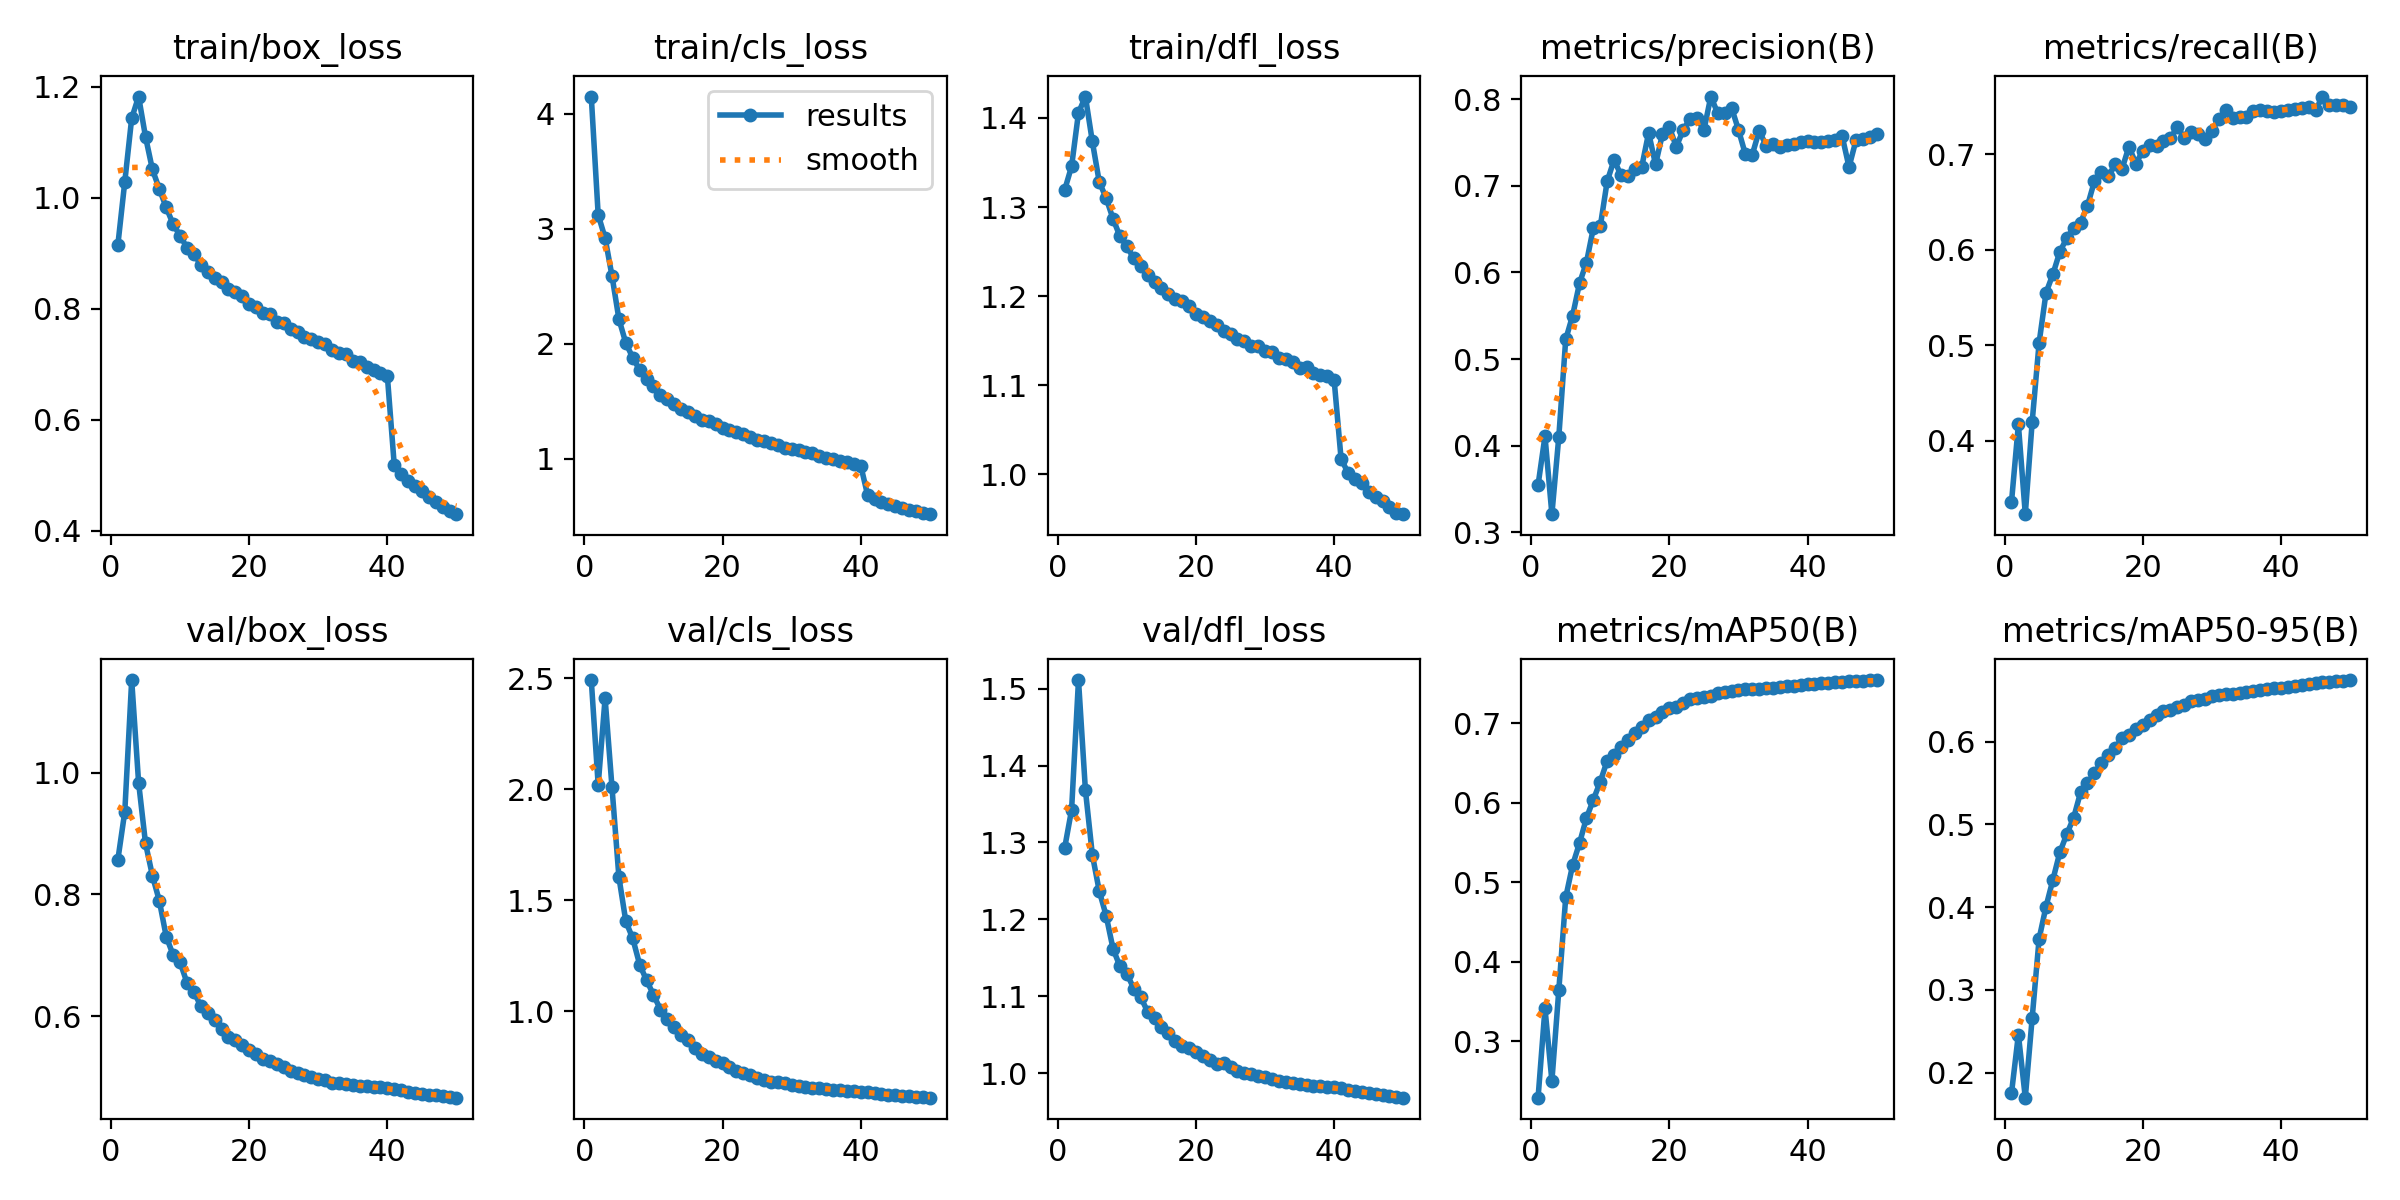

The data file committed next to this chart (first rows):
epoch, time, train/box_loss, train/cls_loss, train/dfl_loss, metrics/precision(B), metrics/recall(B), metrics/mAP50(B), metrics/mAP50-95(B), val/box_loss, val/cls_loss, val/dfl_loss, lr/pg0, lr/pg1, lr/pg2
1, 703.7, 0.9154, 4.15, 1.319, 0.3545, 0.3354, 0.229, 0.1752, 0.8569, 2.492, 1.293, 0.003331, 0.003331, 0.003331
2, 1408, 1.029, 3.121, 1.346, 0.4109, 0.4169, 0.3413, 0.2463, 0.9357, 2.019, 1.342, 0.006533, 0.006533, 0.006533
3, 2247, 1.143, 2.919, 1.406, 0.3208, 0.323, 0.2501, 0.17, 1.152, 2.41, 1.511, 0.009602, 0.009602, 0.009602
4, 2724, 1.183, 2.589, 1.424, 0.4101, 0.42, 0.3641, 0.2666, 0.9836, 2.009, 1.368, 0.009406, 0.009406, 0.009406
5, 3202, 1.11, 2.214, 1.374, 0.5227, 0.5025, 0.4808, 0.362, 0.8839, 1.604, 1.284, 0.009208, 0.009208, 0.009208
6, 3684, 1.051, 2.005, 1.328, 0.5502, 0.5548, 0.5215, 0.4008, 0.8306, 1.405, 1.237, 0.00901, 0.00901, 0.00901
7, 4164, 1.016, 1.878, 1.31, 0.5877, 0.5743, 0.5492, 0.4333, 0.7893, 1.328, 1.205, 0.008812, 0.008812, 0.008812
8, 4641, 0.9826, 1.771, 1.287, 0.6114, 0.5978, 0.5807, 0.4663, 0.7304, 1.211, 1.162, 0.008614, 0.008614, 0.008614
9, 5113, 0.9523, 1.689, 1.267, 0.6513, 0.6119, 0.6037, 0.4881, 0.7003, 1.14, 1.139, 0.008416, 0.008416, 0.008416
10, 5589, 0.9317, 1.634, 1.256, 0.6532, 0.623, 0.6263, 0.5081, 0.6885, 1.075, 1.129, 0.008218, 0.008218, 0.008218
11, 6066, 0.9101, 1.555, 1.242, 0.7053, 0.6281, 0.6527, 0.5387, 0.6547, 1.008, 1.11, 0.00802, 0.00802, 0.00802
12, 6539, 0.8991, 1.516, 1.234, 0.73, 0.6459, 0.66, 0.5495, 0.6393, 0.9657, 1.099, 0.007822, 0.007822, 0.007822
13, 7019, 0.8792, 1.474, 1.224, 0.7123, 0.6715, 0.6695, 0.5621, 0.6167, 0.9288, 1.08, 0.007624, 0.007624, 0.007624
14, 7496, 0.8669, 1.434, 1.216, 0.712, 0.6814, 0.6784, 0.5743, 0.6055, 0.8921, 1.072, 0.007426, 0.007426, 0.007426
15, 7974, 0.8551, 1.403, 1.209, 0.7201, 0.6767, 0.6876, 0.5839, 0.5937, 0.8711, 1.061, 0.007228, 0.007228, 0.007228
16, 8451, 0.8483, 1.367, 1.202, 0.7219, 0.6891, 0.6946, 0.5917, 0.5793, 0.8361, 1.053, 0.00703, 0.00703, 0.00703
17, 8925, 0.8358, 1.333, 1.196, 0.7613, 0.6845, 0.7041, 0.6042, 0.566, 0.808, 1.042, 0.006832, 0.006832, 0.006832
18, 9405, 0.8307, 1.323, 1.194, 0.7247, 0.7079, 0.7075, 0.6078, 0.5608, 0.7957, 1.036, 0.006634, 0.006634, 0.006634
19, 9879, 0.8229, 1.302, 1.188, 0.7598, 0.6901, 0.7135, 0.6153, 0.5523, 0.777, 1.033, 0.006436, 0.006436, 0.006436
20, 10358, 0.8094, 1.269, 1.18, 0.7678, 0.7031, 0.7186, 0.6205, 0.5447, 0.7659, 1.028, 0.006238, 0.006238, 0.006238
21, 10838, 0.8039, 1.25, 1.177, 0.7452, 0.7093, 0.7207, 0.626, 0.5377, 0.7481, 1.023, 0.00604, 0.00604, 0.00604
22, 11315, 0.7925, 1.23, 1.172, 0.7643, 0.7089, 0.7258, 0.632, 0.53, 0.7324, 1.018, 0.005842, 0.005842, 0.005842
23, 11794, 0.7902, 1.212, 1.168, 0.7778, 0.7139, 0.7297, 0.637, 0.5254, 0.7206, 1.013, 0.005644, 0.005644, 0.005644
24, 12272, 0.7771, 1.189, 1.161, 0.778, 0.7165, 0.731, 0.6384, 0.5218, 0.7137, 1.013, 0.005446, 0.005446, 0.005446
25, 12746, 0.7738, 1.164, 1.158, 0.7643, 0.7284, 0.7325, 0.642, 0.5155, 0.7017, 1.008, 0.005248, 0.005248, 0.005248
26, 13217, 0.7632, 1.155, 1.152, 0.8032, 0.717, 0.7339, 0.6442, 0.5098, 0.6908, 1.003, 0.00505, 0.00505, 0.00505
27, 13693, 0.7589, 1.14, 1.15, 0.7839, 0.7228, 0.7377, 0.6487, 0.5058, 0.6832, 1.001, 0.004852, 0.004852, 0.004852
28, 14171, 0.7499, 1.116, 1.145, 0.7841, 0.7208, 0.7393, 0.6502, 0.5027, 0.6807, 0.9987, 0.004654, 0.004654, 0.004654
29, 14650, 0.7452, 1.092, 1.144, 0.7903, 0.7157, 0.7405, 0.6519, 0.5004, 0.6768, 0.9969, 0.004456, 0.004456, 0.004456
30, 15128, 0.7399, 1.082, 1.138, 0.7648, 0.7244, 0.742, 0.6544, 0.4965, 0.6684, 0.9948, 0.004258, 0.004258, 0.004258
31, 15604, 0.7372, 1.077, 1.137, 0.7365, 0.7363, 0.7434, 0.6564, 0.4941, 0.6633, 0.9926, 0.00406, 0.00406, 0.00406
32, 16084, 0.7255, 1.055, 1.131, 0.7361, 0.7459, 0.7429, 0.6572, 0.4904, 0.659, 0.9898, 0.003862, 0.003862, 0.003862
33, 16561, 0.7209, 1.045, 1.13, 0.7638, 0.7379, 0.7434, 0.6576, 0.4895, 0.6554, 0.989, 0.003664, 0.003664, 0.003664
34, 17041, 0.7178, 1.023, 1.126, 0.7465, 0.7388, 0.7442, 0.6587, 0.4883, 0.6533, 0.9878, 0.003466, 0.003466, 0.003466
35, 17521, 0.7067, 1.005, 1.119, 0.7481, 0.7393, 0.7448, 0.6602, 0.4862, 0.6504, 0.9858, 0.003268, 0.003268, 0.003268
36, 17999, 0.7046, 0.9956, 1.12, 0.7453, 0.7446, 0.7457, 0.6613, 0.4854, 0.6476, 0.9849, 0.00307, 0.00307, 0.00307
37, 18475, 0.6952, 0.981, 1.113, 0.7473, 0.7464, 0.7469, 0.6628, 0.4844, 0.6447, 0.9838, 0.002872, 0.002872, 0.002872
38, 18951, 0.6901, 0.9697, 1.112, 0.7487, 0.7456, 0.7472, 0.6635, 0.4837, 0.6422, 0.9834, 0.002674, 0.002674, 0.002674
39, 19426, 0.6839, 0.9547, 1.11, 0.7511, 0.7441, 0.7479, 0.6641, 0.4828, 0.6397, 0.9829, 0.002476, 0.002476, 0.002476
40, 20233, 0.6785, 0.9388, 1.106, 0.7518, 0.7452, 0.7487, 0.6651, 0.4817, 0.6371, 0.9819, 0.002278, 0.002278, 0.002278
41, 20863, 0.5176, 0.6796, 1.017, 0.7507, 0.7461, 0.7493, 0.6659, 0.4798, 0.6345, 0.9805, 0.00208, 0.00208, 0.00208
42, 21463, 0.5025, 0.6493, 1.002, 0.751, 0.7477, 0.75, 0.6666, 0.4777, 0.6313, 0.9788, 0.001882, 0.001882, 0.001882
43, 22060, 0.4894, 0.6258, 0.9941, 0.7519, 0.7487, 0.7506, 0.6681, 0.4759, 0.6278, 0.9774, 0.001684, 0.001684, 0.001684
44, 22774, 0.4801, 0.6047, 0.9897, 0.7534, 0.7489, 0.7513, 0.6696, 0.4741, 0.6249, 0.9758, 0.001486, 0.001486, 0.001486
45, 23247, 0.4716, 0.5879, 0.9804, 0.7577, 0.7458, 0.752, 0.6707, 0.4724, 0.6223, 0.9743, 0.001288, 0.001288, 0.001288
46, 23715, 0.4609, 0.5688, 0.9742, 0.7217, 0.7602, 0.7526, 0.6715, 0.471, 0.6197, 0.9731, 0.00109, 0.00109, 0.00109
47, 24187, 0.4511, 0.5517, 0.9694, 0.7525, 0.7517, 0.7529, 0.6723, 0.4697, 0.6173, 0.972, 0.000892, 0.000892, 0.000892
48, 24656, 0.4429, 0.5425, 0.9636, 0.754, 0.7515, 0.7534, 0.6733, 0.4682, 0.6152, 0.9708, 0.000694, 0.000694, 0.000694
49, 25127, 0.4358, 0.5261, 0.9564, 0.7561, 0.7516, 0.7538, 0.6737, 0.4669, 0.613, 0.9696, 0.000496, 0.000496, 0.000496
50, 25592, 0.4298, 0.5164, 0.9552, 0.7599, 0.7498, 0.7542, 0.6743, 0.4658, 0.611, 0.9686, 0.000298, 0.000298, 0.000298
